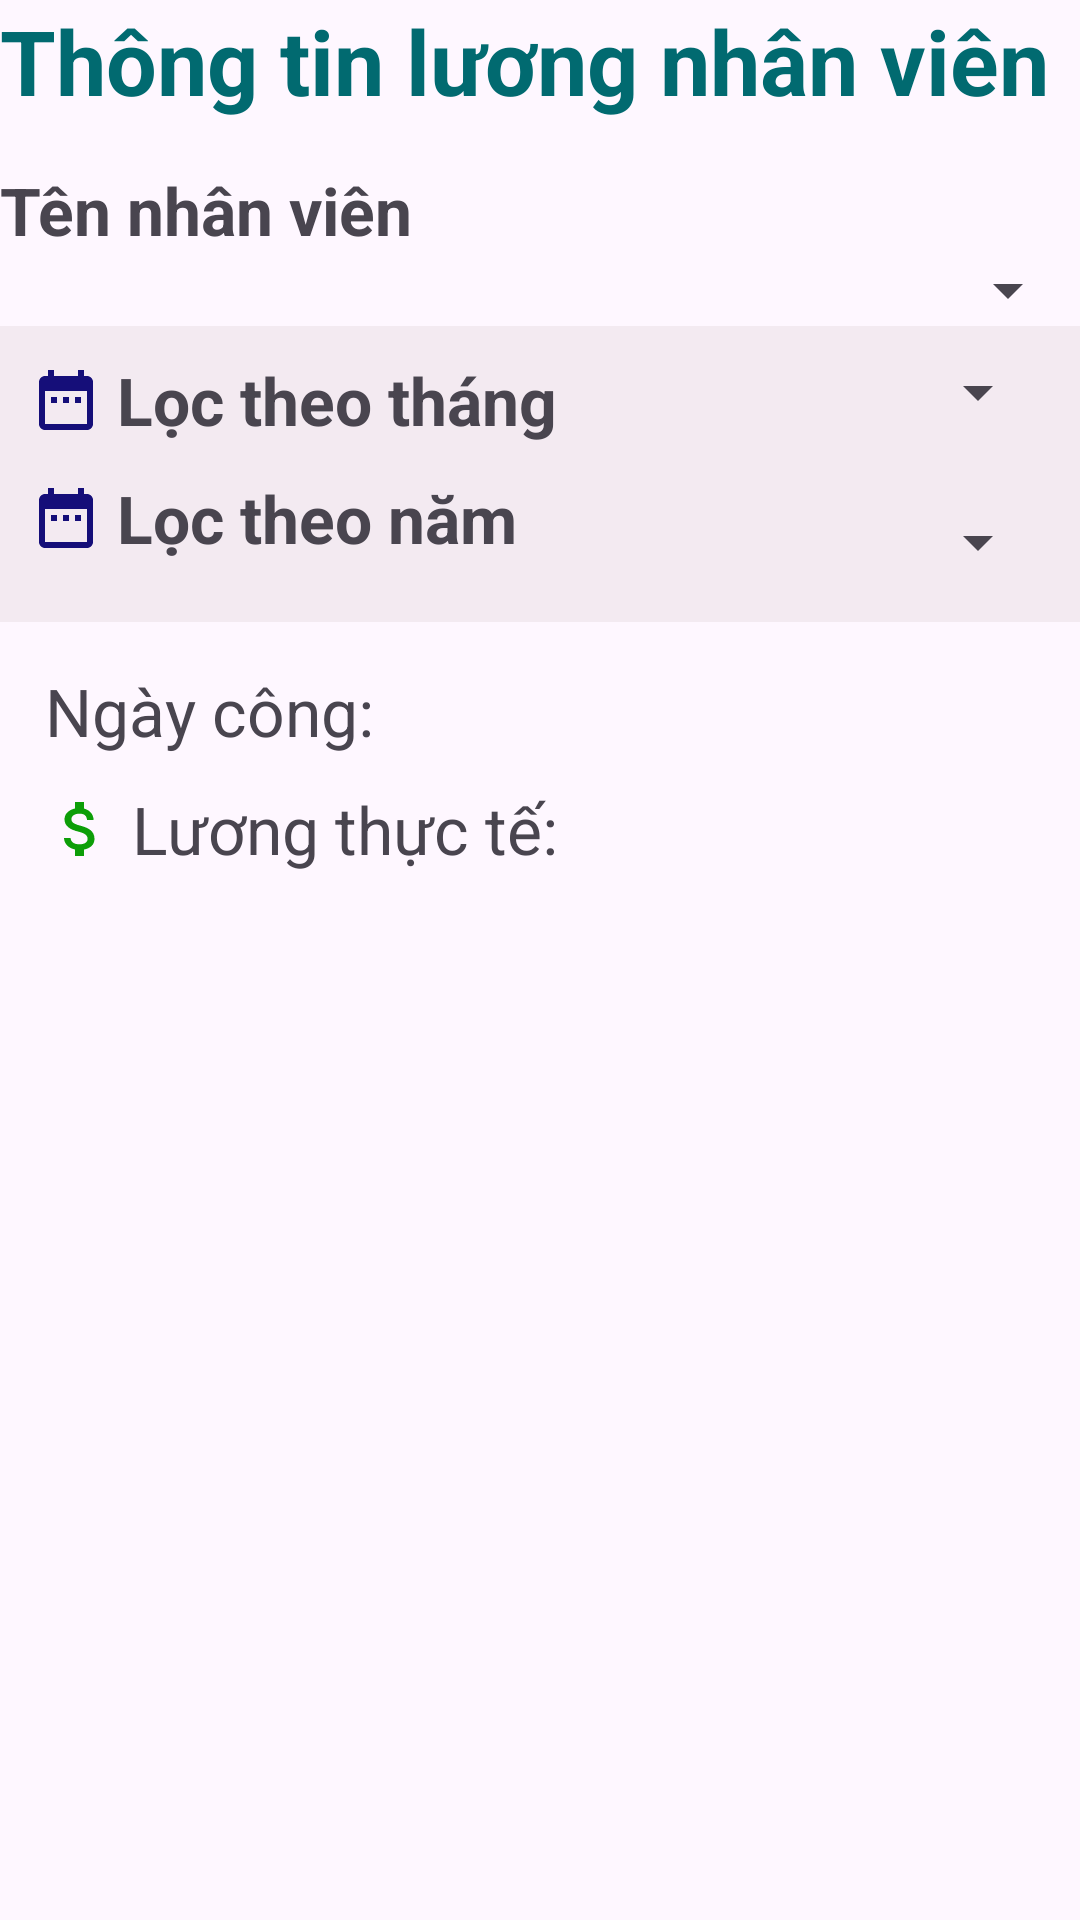

Reconstruct the res/layout file that produces this screen, plus the resources it refers to.
<!-- AndroidManifest.xml: application theme Theme.NghienCuuKhoaHoc_AppChamCong -->
<!-- res/layout/salary_layout_admin.xml -->
<?xml version="1.0" encoding="utf-8"?>
<LinearLayout
    xmlns:android="http://schemas.android.com/apk/res/android"
    xmlns:app="http://schemas.android.com/apk/res-auto"
    xmlns:tools="http://schemas.android.com/tools"
    android:layout_width="match_parent"
    android:layout_height="match_parent"
    android:orientation="vertical">
    <TextView
        android:layout_width="match_parent"
        android:layout_height="wrap_content"
        android:drawableLeft="@drawable/user"
        android:drawablePadding="10dp"
        android:text="Thông tin lương nhân viên"
        android:textSize="30dp"
        android:layout_marginBottom="15dp"
        android:textStyle="bold"
        android:textColor="#016A70" />
    <TextView
        android:layout_width="match_parent"
        android:layout_height="wrap_content"
        android:text="Tên nhân viên"
        android:textSize="22dp"
        android:drawableLeft="@drawable/baseline_person_24"
        android:drawablePadding="10dp"
        android:textStyle="bold" />
    <Spinner
        android:id="@+id/sp_TenNhanVien"
        android:layout_width="match_parent"
        android:layout_height="wrap_content"/>

    <RelativeLayout
        android:layout_width="wrap_content"
        android:layout_height="wrap_content"
        android:background="#28B6A8A8"
        android:padding="10dp">
        <TextView
            android:id="@+id/txtlocthang"
            android:layout_width="wrap_content"
            android:layout_height="wrap_content"
            android:text="Lọc theo tháng"
            android:textSize="22dp"
            android:textStyle="bold"
            android:drawableLeft="@drawable/baseline_date_range_24"
            android:drawablePadding="5dp"
            android:paddingBottom="10dp"/>

        <Spinner
            android:id="@+id/spinner_Thang"
            android:layout_width="match_parent"
            android:layout_height="wrap_content"
            android:layout_marginLeft="0dp"
            android:layout_toRightOf="@+id/txtlocthang" />
        <TextView
            android:id="@+id/txtnam"
            android:layout_width="wrap_content"
            android:layout_height="wrap_content"
            android:text="Lọc theo năm"
            android:textSize="22dp"
            android:textStyle="bold"
            android:drawableLeft="@drawable/baseline_date_range_24"
            android:drawablePadding="5dp"
            android:layout_below="@+id/txtlocthang"
            android:paddingBottom="10dp"/>

        <Spinner
            android:id="@+id/spinner_Nam"
            android:layout_width="match_parent"
            android:layout_height="wrap_content"
            android:layout_below="@+id/spinner_Thang"
            android:layout_marginLeft="21dp"
            android:layout_marginTop="26dp"
            android:layout_toRightOf="@id/txtnam" />
    </RelativeLayout>
    <RelativeLayout
        android:layout_width="wrap_content"
        android:layout_height="wrap_content"
        android:padding="15dp">
        <TextView
            android:id="@+id/txtngaycong"
            android:layout_width="wrap_content"
            android:layout_height="wrap_content"
            android:text="Ngày công:"
            android:textSize="22sp"
            android:paddingBottom="10dp"/>
        <TextView
            android:id="@+id/txt_NgayCong"
            android:layout_width="match_parent"
            android:layout_height="wrap_content"
            android:layout_toRightOf="@+id/txtngaycong"
            android:textSize="22dp"
            android:textAlignment="center"
            android:textColor="#164863"/>

        <TextView
            android:id="@+id/txtluong"
            android:layout_width="wrap_content"
            android:layout_height="wrap_content"
            android:text="Lương thực tế:"
            android:layout_below="@+id/txtngaycong"
            android:textSize="22sp"
            android:drawableLeft="@drawable/baseline_attach_money_24"
            android:drawablePadding="5dp"
            android:paddingBottom="10dp"/>
        <TextView
            android:id="@+id/txt_LuongThucTe"
            android:layout_width="match_parent"
            android:layout_height="wrap_content"
            android:layout_below="@+id/txtngaycong"
            android:textAlignment="center"
            android:layout_toRightOf="@+id/txtluong"
            android:textSize="22dp"
            android:textColor="#005B41"/>
    </RelativeLayout>

</LinearLayout>
<!-- resources referenced by this layout -->
<resources>
  <!-- drawable baseline_attach_money_24 (drawable) -->
  <vector android:height="24dp" android:tint="#0D9E08"
      android:viewportHeight="24" android:viewportWidth="24"
      android:width="24dp" xmlns:android="http://schemas.android.com/apk/res/android">
      <path android:fillColor="@android:color/white" android:pathData="M11.8,10.9c-2.27,-0.59 -3,-1.2 -3,-2.15 0,-1.09 1.01,-1.85 2.7,-1.85 1.78,0 2.44,0.85 2.5,2.1h2.21c-0.07,-1.72 -1.12,-3.3 -3.21,-3.81V3h-3v2.16c-1.94,0.42 -3.5,1.68 -3.5,3.61 0,2.31 1.91,3.46 4.7,4.13 2.5,0.6 3,1.48 3,2.41 0,0.69 -0.49,1.79 -2.7,1.79 -2.06,0 -2.87,-0.92 -2.98,-2.1h-2.2c0.12,2.19 1.76,3.42 3.68,3.83V21h3v-2.15c1.95,-0.37 3.5,-1.5 3.5,-3.55 0,-2.84 -2.43,-3.81 -4.7,-4.4z"/>
  </vector>
  <!-- drawable baseline_date_range_24 (drawable) -->
  <vector android:height="24dp" android:tint="#150E79"
      android:viewportHeight="24" android:viewportWidth="24"
      android:width="24dp" xmlns:android="http://schemas.android.com/apk/res/android">
      <path android:fillColor="@android:color/white" android:pathData="M9,11L7,11v2h2v-2zM13,11h-2v2h2v-2zM17,11h-2v2h2v-2zM19,4h-1L18,2h-2v2L8,4L8,2L6,2v2L5,4c-1.11,0 -1.99,0.9 -1.99,2L3,20c0,1.1 0.89,2 2,2h14c1.1,0 2,-0.9 2,-2L21,6c0,-1.1 -0.9,-2 -2,-2zM19,20L5,20L5,9h14v11z"/>
  </vector>
  <style name="Theme.NghienCuuKhoaHoc_AppChamCong" parent="Base.Theme.NghienCuuKhoaHoc_AppChamCong" />
  <style name="Base.Theme.NghienCuuKhoaHoc_AppChamCong" parent="Theme.Material3.DayNight.NoActionBar">
          
          
          <item name="android:statusBarColor">#000000</item>
      </style>
</resources>
